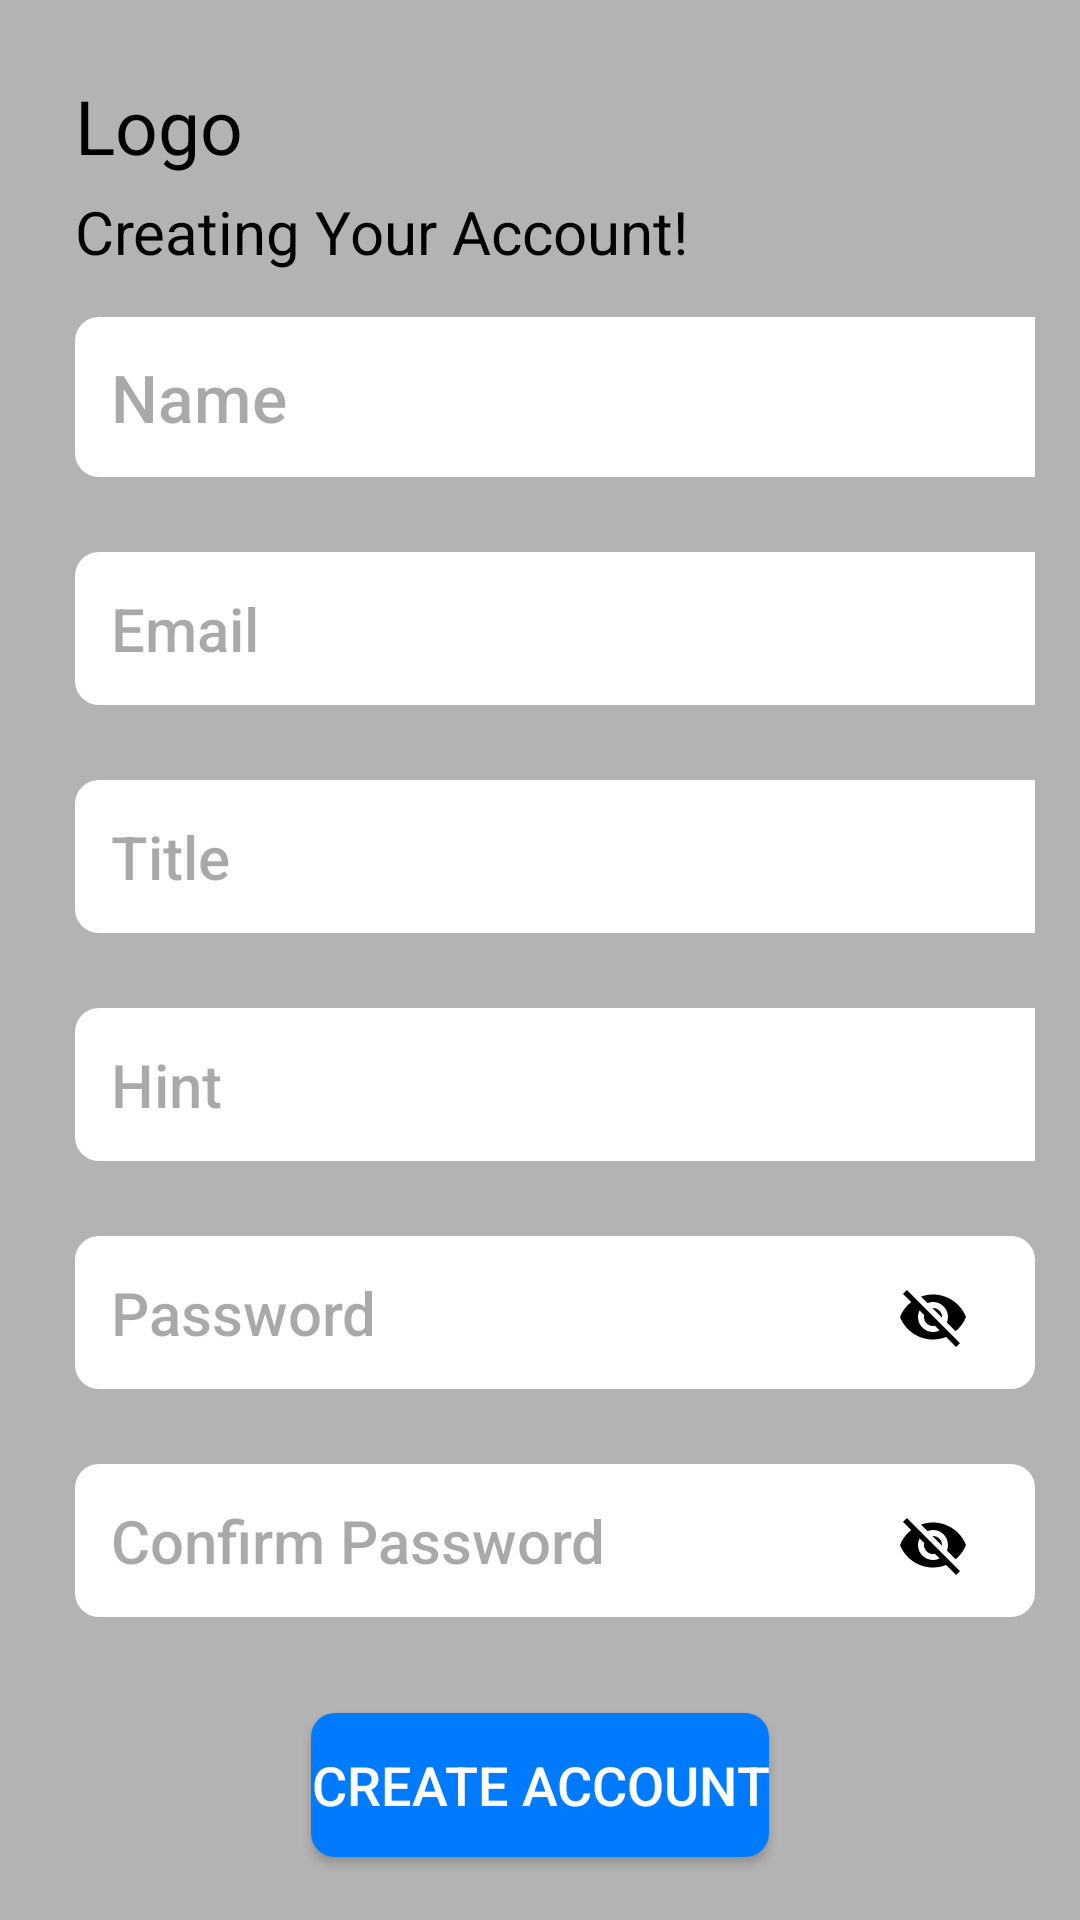

Produce the Android XML layout that renders to this screen, including the resource entries it uses.
<!-- AndroidManifest.xml: application theme Theme.ToDoApplication -->
<!-- res/layout/activity_sign_up.xml -->
<?xml version="1.0" encoding="utf-8"?>
<LinearLayout xmlns:android="http://schemas.android.com/apk/res/android"
    android:layout_width="match_parent"
    android:layout_height="match_parent"
    android:orientation="vertical"
    android:padding="15dp"
    android:background="@color/gray">

    <TextView
        android:id="@+id/textView"
        android:layout_width="wrap_content"
        android:layout_height="wrap_content"
        android:text="@string/logo"
        android:textColor="@color/black"
        android:textSize="25sp"
        android:layout_marginTop="10dp"
        android:layout_marginStart="10dp"/>

    <TextView
        android:layout_width="wrap_content"
        android:layout_height="wrap_content"
        android:text="@string/creating_your_account"
        android:textSize="20sp"
        android:textColor="@color/black"
        android:layout_marginStart="10dp"
        android:layout_marginTop="5dp"/>

    <EditText
        android:id="@+id/signUpName"
        android:layout_width="350dp"
        android:layout_height="wrap_content"
        style="@style/WhiteBoxButtonStyle"
        android:hint="@string/name"
        android:padding="12dp"
        android:layout_marginTop="15dp"
        android:layout_marginStart="10dp"
        android:textSize="22sp"
        android:textAlignment="textStart"/>

    <EditText
        android:id="@+id/signUpEmail"
        android:layout_width="350dp"
        android:layout_height="wrap_content"
        style="@style/WhiteBoxButtonStyle"
        android:hint="@string/email"
        android:padding="12dp"
        android:layout_marginTop="25dp"
        android:layout_marginStart="10dp"
        android:textSize="20sp"
        android:textAlignment="textStart"/>

    <EditText
        android:id="@+id/usertitle"
        android:layout_width="350dp"
        android:layout_height="wrap_content"
        style="@style/WhiteBoxButtonStyle"
        android:hint="@string/title"
        android:padding="12dp"
        android:layout_marginTop="25dp"
        android:layout_marginStart="10dp"
        android:textSize="20sp"
        android:textAlignment="textStart"/>

    <EditText
        android:id="@+id/hint"
        android:layout_width="350dp"
        android:layout_height="wrap_content"
        style="@style/WhiteBoxButtonStyle"
        android:hint="@string/hint"
        android:padding="12dp"
        android:layout_marginTop="25dp"
        android:layout_marginStart="10dp"
        android:textSize="20sp"
        android:textAlignment="textStart"/>

    <RelativeLayout
        android:layout_width="match_parent"
        android:layout_height="wrap_content"
        android:layout_marginTop="25dp">

    <EditText
        android:id="@+id/signUpPassword"
        android:layout_width="350dp"
        android:layout_height="wrap_content"
        android:layout_marginStart="10dp"
        style="@style/WhiteBoxButtonStyle"
        android:hint="@string/password"
        android:padding="12dp"
        android:textSize="20sp"
        android:textAlignment="textStart"
        android:inputType="textPassword"/>

    <ImageView
        android:id="@+id/passwordVisibility"
        android:layout_width="wrap_content"
        android:layout_height="wrap_content"
        android:layout_alignEnd="@+id/signUpPassword"
        android:layout_alignBottom="@+id/signUpPassword"
        android:layout_marginEnd="10dp"
        android:padding="12dp"
        android:src="@drawable/visibility_off"
        android:clickable="true"
        android:focusable="true" />

    </RelativeLayout>

    <RelativeLayout
        android:layout_width="match_parent"
        android:layout_height="wrap_content"
        android:layout_marginTop="25dp">

    <EditText
        android:id="@+id/signUpConfirmPassword"
        android:layout_width="350dp"
        android:layout_height="wrap_content"
        android:layout_marginStart="10dp"
        style="@style/WhiteBoxButtonStyle"
        android:hint="@string/confirm_password"
        android:padding="12dp"
        android:textSize="20sp"
        android:textAlignment="textStart"
        android:inputType="textPassword"/>

    <ImageView
        android:id="@+id/confirmPasswordVisibility"
        android:layout_width="wrap_content"
        android:layout_height="wrap_content"
        android:layout_alignEnd="@+id/signUpConfirmPassword"
        android:layout_alignBottom="@+id/signUpConfirmPassword"
        android:layout_marginEnd="10dp"
        android:padding="12dp"
        android:src="@drawable/visibility_off"
        android:clickable="true"
        android:focusable="true"/>

    </RelativeLayout>

    <Button
        android:id="@+id/createAccount"
        android:layout_width="wrap_content"
        android:layout_height="wrap_content"
        android:layout_gravity="center"
        android:layout_marginTop="32dp"
        android:text="@string/create_account"
        android:textSize="18sp"
        android:textColor="@android:color/white"
        android:background="@drawable/box"/>

    <RelativeLayout
        android:layout_width="match_parent"
        android:layout_height="wrap_content"
        android:layout_marginTop="48dp"
        android:layout_marginStart="10dp"
        android:layout_marginEnd="10dp"
        android:gravity="center">

        <TextView
            android:id="@+id/userAccount"
            android:layout_width="wrap_content"
            android:layout_height="wrap_content"
            android:text="@string/already_have_an_account"
            android:textSize="18sp"
            android:textColor="@android:color/black"
            android:layout_centerVertical="true"/>

        <TextView
            android:id="@+id/signInTextView"
            android:layout_width="wrap_content"
            android:layout_height="wrap_content"
            android:text="@string/sign_in"
            android:textSize="18sp"
            android:textColor="#007bff"
            android:layout_toEndOf="@+id/userAccount"
            android:layout_marginStart="8dp"
            android:clickable="true"
            android:focusable="true"
            android:layout_marginEnd="8dp"/>

    </RelativeLayout>

</LinearLayout>
<!-- resources referenced by this layout -->
<resources>
  <color name="black">#FF000000</color>
  <color name="gray">#B3B3B3</color>
  <!-- drawable box (drawable) -->
  <?xml version="1.0" encoding="utf-8"?>
  <shape
      xmlns:android="http://schemas.android.com/apk/res/android"
      android:shape="rectangle">
      <solid android:color="#007bff"/>
      <corners android:radius="8dp"/>
  
  </shape>
  <!-- drawable visibility_off (drawable) -->
  <vector android:height="24dp"
      android:tint="#000000"
      android:viewportHeight="24"
      android:viewportWidth="24"
      android:width="24dp"
      xmlns:android="http://schemas.android.com/apk/res/android">
      <path android:fillColor="@android:color/white"
            android:pathData="M12,7c2.76,0 5,2.24 5,5 0,0.65 -0.13,1.26 -0.36,1.83l2.92,2.92c1.51,-1.26 2.7,-2.89 3.43,-4.75 -1.73,-4.39 -6,-7.5 -11,-7.5 -1.4,0 -2.74,0.25 -3.98,0.7l2.16,2.16C10.74,7.13 11.35,7 12,7zM2,4.27l2.28,2.28 0.46,0.46C3.08,8.3 1.78,10.02 1,12c1.73,4.39 6,7.5 11,7.5 1.55,0 3.03,-0.3 4.38,-0.84l0.42,0.42L19.73,22 21,20.73 3.27,3 2,4.27zM7.53,9.8l1.55,1.55c-0.05,0.21 -0.08,0.43 -0.08,0.65 0,1.66 1.34,3 3,3 0.22,0 0.44,-0.03 0.65,-0.08l1.55,1.55c-0.67,0.33 -1.41,0.53 -2.2,0.53 -2.76,0 -5,-2.24 -5,-5 0,-0.79 0.2,-1.53 0.53,-2.2zM11.84,9.02l3.15,3.15 0.02,-0.16c0,-1.66 -1.34,-3 -3,-3l-0.17,0.01z"/>
  </vector>
  <string name="already_have_an_account">Already have an account</string>
  <string name="confirm_password">Confirm Password</string>
  <string name="create_account">Create Account</string>
  <string name="creating_your_account">Creating Your Account!</string>
  <string name="email">Email</string>
  <string name="hint">Hint</string>
  <string name="logo">Logo</string>
  <string name="name">Name</string>
  <string name="password">Password</string>
  <string name="sign_in">Sign in</string>
  <string name="title">Title</string>
  <style name="WhiteBoxButtonStyle" parent="Widget.AppCompat.Button.Borderless">
          <item name="android:background">@drawable/white_box</item>
          <item name="android:textColor">@android:color/black</item>
      </style>
  <style name="Theme.ToDoApplication" parent="Base.Theme.ToDoApplication" />
  <!-- drawable white_box (drawable) -->
  <?xml version="1.0" encoding="utf-8"?>
  <shape
      xmlns:android="http://schemas.android.com/apk/res/android">
      <solid android:color="@android:color/white"/>
      <corners android:radius="8dp"/>
      <padding
          android:left="8dp"
          android:top="4dp"
          android:right="8dp"
          android:bottom="4dp"/>
  </shape>
  <style name="Base.Theme.ToDoApplication" parent="Theme.Material3.DayNight.NoActionBar">
          
          
      </style>
</resources>
